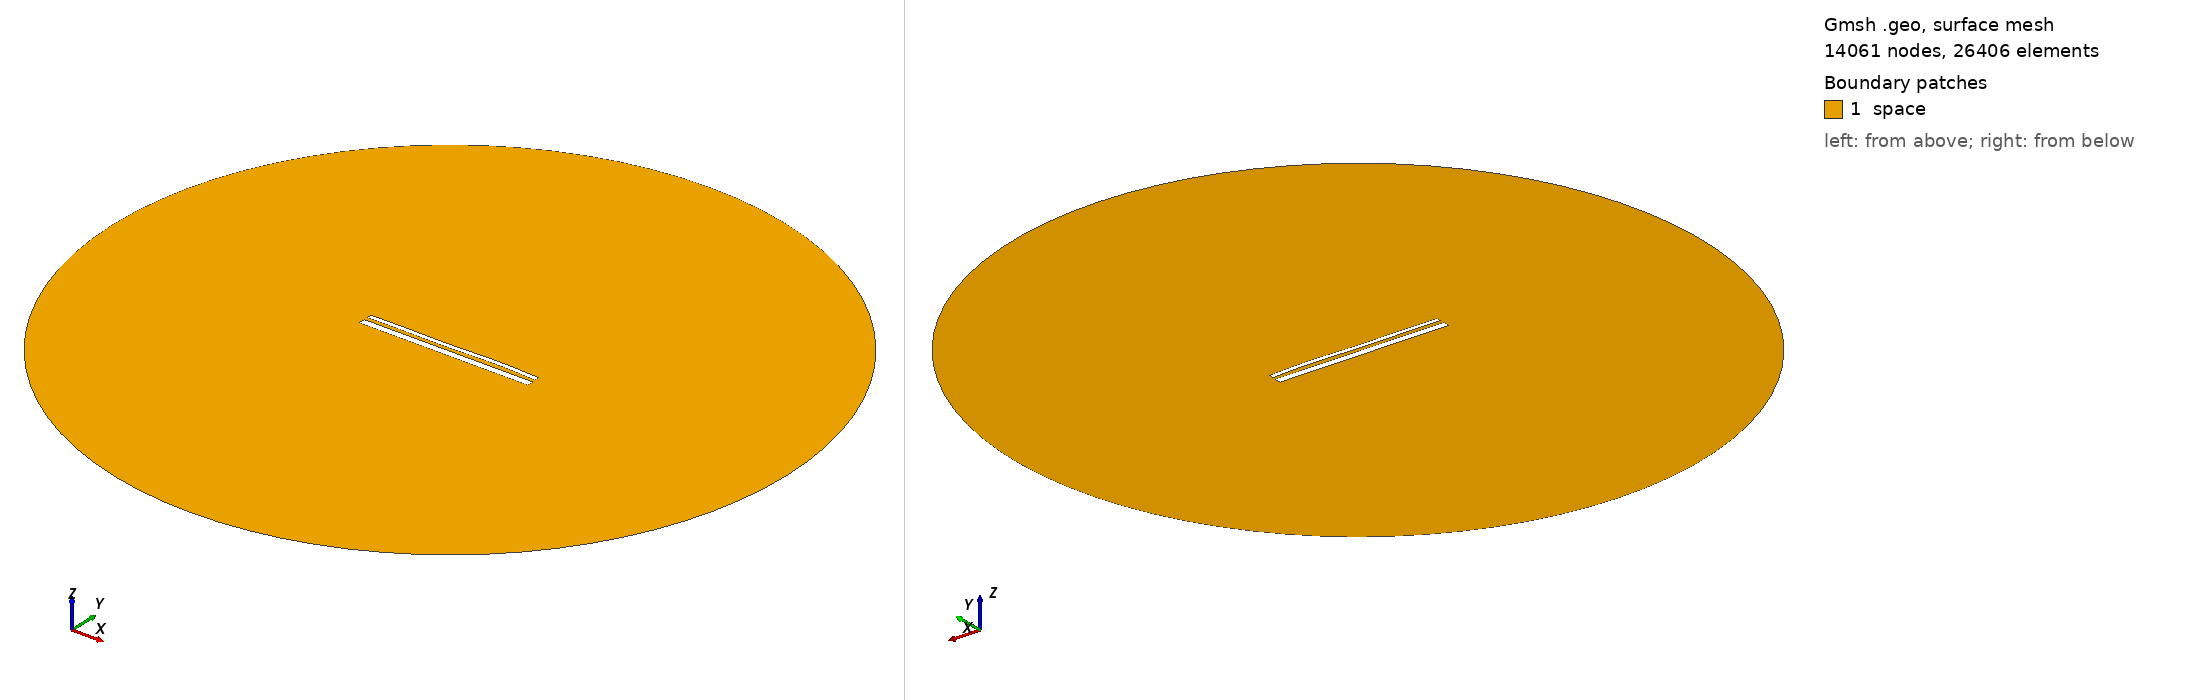

Gmsh geometry script, surface-meshed: 14061 nodes, 26406 surface elements. Boundary patches (legend numbers): 1 space. Left view from above one corner, right view from below the opposite corner. Legend entries are the model's physical surfaces. The drawing asked Gmsh for element sizes between 1% and 20% of the model's largest extent; the script's own settings can give other sizes.

=== 13705.geo (drawn) ===
//---------------------------------------
// Geometry kernel
//---------------------------------------

SetFactory("OpenCASCADE");



//---------------------------------------
// Parameters of the geometry
//---------------------------------------

// Overetch of the upper plate
overetch = 0.5;

// Distance between the plates
distance = 1.75;

// Discretization over the x axis (for the deformation)
nx = 50; 

// Length of the plate
L = 100 - overetch; 

// Number of modes
n = 4; 

// 1st mode coefficient
coeff(1) = 0.15;
beta(1) = 0.596864 * 3.1415926535 / L;

// 2nd mode coefficient
coeff(2) = 0.07499999999999998;
beta(2) = 1.49418 * 3.1415926535 / L;

// 3rd mode coefficient
coeff(3) = -0.15;
beta(3) = 2.50025 * 3.1415926535 / L;

// 4th mode coefficient
coeff(4) = 0.15;
beta(4) = 3.49999 * 3.1415926535 / L;



//---------------------------------------
// Upper plate (deformed rectangle)
//---------------------------------------

// Coordiantes of the upper plate
xmin = -50;
xmax = 50 - overetch;

// Height of the upper plate
yheight = 4 - 2 * overetch;

// Indexes of the points
UpperID[] = {};
LowerID[] = {};
LeftID[] = {};
RightID[] = {};

// Point index
p = 1;

// Horizontal edges
For i In {1:nx}
    x = xmin + (i-1)*(xmax - xmin)/(nx-1);

    y_bottom = distance / 2 + overetch;
    For j In {1:n}
        C = (Cosh(beta(j)*L) + Cos(beta(j)*L)) / (Sinh(beta(j)*L) + Sin(beta(j)*L));
        y_bottom  = y_bottom + coeff(j) * (Cosh(beta(j)*(x+50)) - Cos(beta(j)*(x+50)) - C * (Sinh(beta(j)*(x+50)) - Sin(beta(j)*(x+50))));
    EndFor

    y_top = y_bottom + yheight;

    Point(p) = {x, y_top, 0, 1.0};
    UpperID[i] = p;
    p = p + 1;

    Point(p) = {x, y_bottom, 0, 1.0};
    LowerID[i] = p;
    p = p + 1;
EndFor

// Create point lists
UpperPts[] = {}; LowerPts[] = {};
For i In {1:nx}
  UpperPts[] += {UpperID[i]};
  LowerPts[] += {LowerID[i]};
EndFor

// Build splines
Spline(1) = {UpperPts[]};
Spline(2) = {LowerPts[]};
Line(3) = {LowerPts[nx-1], UpperPts[nx-1]};
Line(4) = {LowerPts[0], UpperPts[0]};

// Build the plane surface
Curve Loop(1) = {2, 3, -1, -4};
Plane Surface(1) = {1};



//---------------------------------------
// Lower plate (rectangle)
//---------------------------------------

// Vertices
Point(1001) = {-50, -1, 0, 1.0};
Point(1002) = { 50, -1, 0, 1.0};
Point(1003) = { 50,  -5, 0, 1.0};
Point(1004) = {-50,  -5, 0, 1.0};

// Edges
Line(5) = {1001, 1002};
Line(6) = {1002, 1003};
Line(7) = {1003, 1004};
Line(8) = {1004, 1001};

// Plane surface
Line Loop(2) = {5, 6, 7, 8};
Plane Surface(2) = {2}; 



//---------------------------------------
// Outer (fictious) boundary
//---------------------------------------

// Points
Point(1005) = {0, 0, 0};       // Center
Point(1006) = {200, 0, 0};     // Start point
Point(1007) = {0, 200, 0};     // 90 degrees
Point(1008) = {-200, 0, 0};    // 180 degrees
Point(1009) = {0, -200, 0};    // 270 degrees

// Circle arcs (each needs start, center, end)
Circle(9) = {1006, 1005, 1007};
Circle(10) = {1007, 1005, 1008};
Circle(11) = {1008, 1005, 1009};
Circle(12) = {1009, 1005, 1006};

// Plane surface for the entire domain
Curve Loop(3) = {9, 10, 11, 12};
Surface(3) = {3};

// Subtract the plates from the whole domain to obtain the actual domain where we want to solve the equations
BooleanDifference{ Surface{3}; Delete; }{ Surface{1}; Surface{2}; Delete; }




//---------------------------------------
// Transfinite Lines/Curves
//---------------------------------------

// Set the number of points on the boundaries
r = 7;

// Plates
Transfinite Curve {1, 2} = 50*r Using Progression 1;
Transfinite Curve {3, 4} = 2*r Using Progression 1;
Transfinite Line {5, 7} = 50*r Using Progression 1;
Transfinite Line {6, 8} = 2*r Using Progression 1;

// Outer boundary
Transfinite Line {9, 10, 11, 12} = 20 Using Progression 1;



//---------------------------------------
// Physical groups
//---------------------------------------                

// Physical curves (boundaries)
Physical Line("force_segment", 10) = {2};
Physical Line("upper_plate", 11) = {1, 3, 4};
Physical Line("lower_plate", 12) = {5, 6, 7, 8};
Physical Line("boundary", 20) = {9, 10, 11, 12};

// Physical Surfaces
Physical Surface("space", 30) = {3};



//---------------------------------------
// 6. Generate the Mesh
//---------------------------------------

// 2D mesh generation
Mesh 2;
